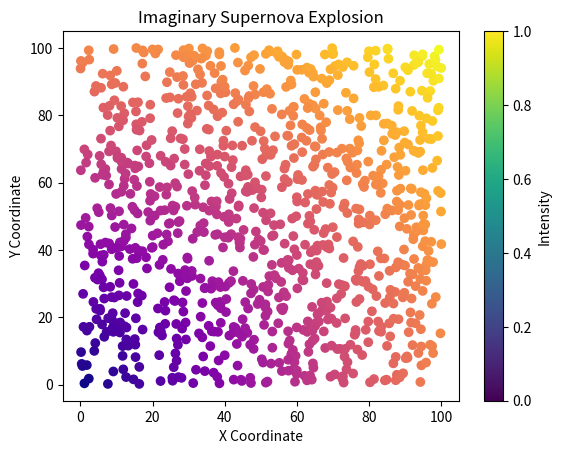

The script that saved this image:
import matplotlib.pyplot as plt
import numpy as np

# Define the number of points to be generated for the explosion
num_points = 1000

# Generate random data for the explosion
data = np.random.rand(num_points, 2) * 100

# Calculate the magnitude of each point
magnitude = np.sqrt(np.power(data[:, 0], 2) + np.power(data[:, 1], 2))

# Normalize the magnitude to a value between 0 and 1
magnitude = (magnitude - magnitude.min()) / (magnitude.max() - magnitude.min())

# Define a color map based on the magnitude
cmap = plt.get_cmap('plasma')
colors = cmap(magnitude)

# Plot the data as a scatter plot
plt.scatter(data[:, 0], data[:, 1], c=colors)

# Add title and labels to the plot
plt.title("Imaginary Supernova Explosion")
plt.xlabel("X Coordinate")
plt.ylabel("Y Coordinate")

# Add a color bar to represent the magnitude
cbar = plt.colorbar()
cbar.set_label("Intensity")

# Show the plot
plt.show()
